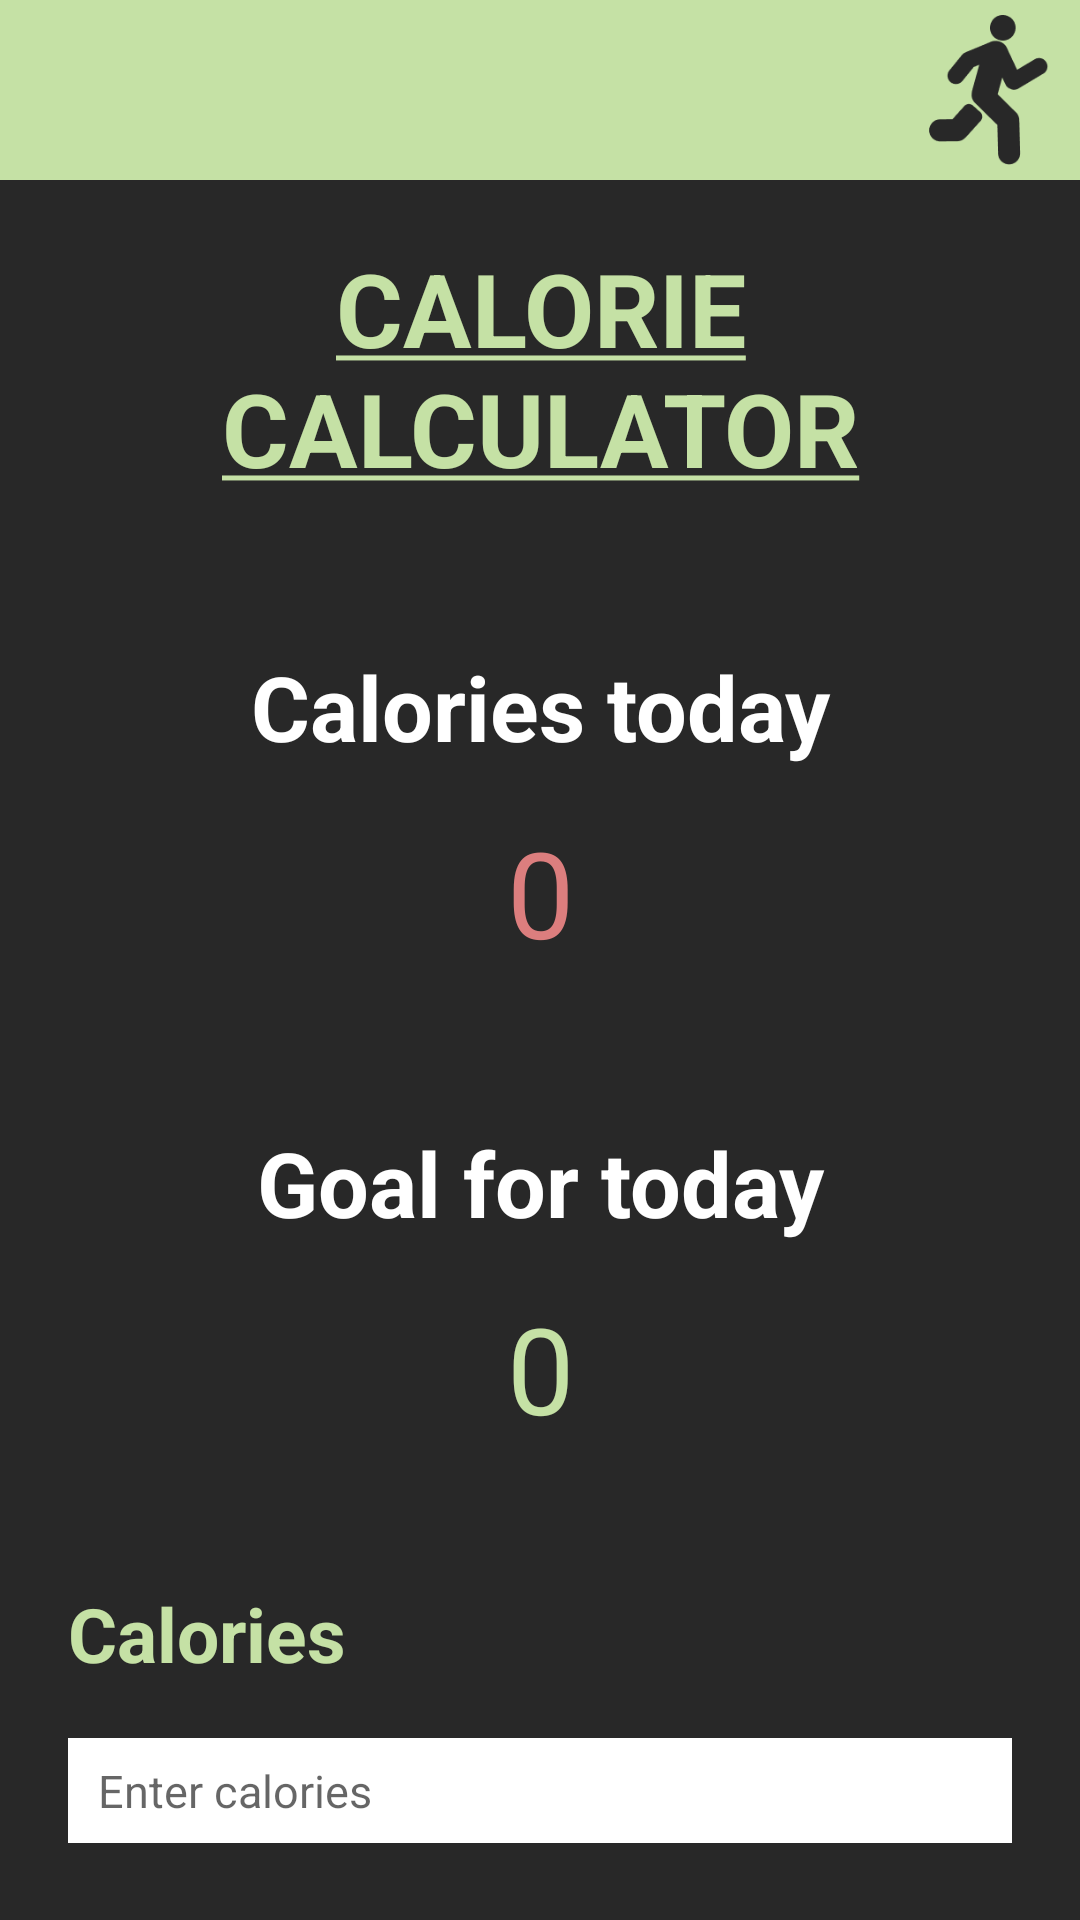

Write the Android layout XML for this screen, with the resource values it uses.
<!-- AndroidManifest.xml: application theme Theme.ROPKOO -->
<!-- res/layout/fragment_calorie_calculator.xml -->
<?xml version="1.0" encoding="utf-8"?>
<RelativeLayout xmlns:android="http://schemas.android.com/apk/res/android"
    xmlns:app="http://schemas.android.com/apk/res-auto"
    xmlns:tools="http://schemas.android.com/tools"
    android:layout_width="match_parent"
    android:layout_height="match_parent"
    android:background="@color/background"
    tools:context=".calorieCalculatorFragment">
    <include layout="@layout/toolbar"/>

    <TextView
        android:layout_width="match_parent"
        android:layout_height="wrap_content"
        android:text="@string/calcalculator"
        android:id="@+id/calcalculator"
        android:textColor="@color/koachGreen"
        android:textSize="34dp"
        android:layout_marginLeft="22.5dp"
        android:layout_marginRight="22.5dp"
        android:layout_marginTop="80dp"
        android:gravity="center"/>

    <TextView
        android:layout_width="match_parent"
        android:layout_height="wrap_content"
        android:text="@string/today"
        android:id="@+id/today"
        android:layout_below="@+id/calcalculator"
        android:textColor="@color/white"
        android:textSize="30dp"
        android:layout_marginLeft="22.5dp"
        android:layout_marginRight="22.5dp"
        android:layout_marginTop="50dp"
        android:gravity="center"
        android:textStyle="bold"/>

    <TextView
        android:layout_width="match_parent"
        android:layout_height="wrap_content"
        android:id="@+id/rednum"
        android:layout_below="@+id/today"
        android:text="@string/rednum"
        android:textSize="40dp"
        android:textColor="@color/progress_red"
        android:layout_marginTop="15dp"
        android:gravity="center"/>

    <TextView
        android:layout_width="match_parent"
        android:layout_height="wrap_content"
        android:text="@string/goal"
        android:id="@+id/goal"
        android:layout_below="@+id/rednum"
        android:textColor="@color/white"
        android:textSize="30dp"
        android:layout_marginLeft="22.5dp"
        android:layout_marginRight="22.5dp"
        android:layout_marginTop="50dp"
        android:gravity="center"
        android:textStyle="bold"/>

    <TextView
        android:layout_width="match_parent"
        android:layout_height="wrap_content"
        android:id="@+id/greennum"
        android:layout_below="@+id/goal"
        android:text="@string/greennum"
        android:textSize="40dp"
        android:textColor="@color/koachGreen"
        android:layout_marginTop="15dp"
        android:gravity="center"/>

    <TextView
        android:layout_width="match_parent"
        android:layout_height="wrap_content"
        android:text="@string/nadpis"
        android:id="@+id/nadpis"
        android:layout_below="@+id/greennum"
        android:textColor="@color/koachGreen"
        android:textSize="25sp"
        android:layout_marginLeft="22.5dp"
        android:layout_marginRight="22.5dp"
        android:layout_marginTop="45dp"
        android:gravity="left"
        android:textStyle="bold"/>

    <EditText
        android:layout_width="match_parent"
        android:layout_height="35dp"
        android:hint="@string/enter"
        android:id="@+id/enter"
        android:layout_below="@+id/nadpis"
        android:background="@color/white"
        android:textColor="@color/black"
        android:textSize="15sp"
        android:inputType="number"
        android:height="35dp"
        android:paddingLeft="10dp"
        android:layout_marginLeft="22.5dp"
        android:layout_marginRight="22.5dp"
        android:layout_marginTop="18dp"
        android:gravity="center_vertical"/>

    <Button
        android:layout_width="120dp"
        android:layout_height="wrap_content"
        android:id="@+id/addcalories"
        android:layout_below="@+id/enter"
        android:text="Add Calories"
        android:textColor="@color/white"
        android:layout_marginTop="15dp"
        android:layout_centerHorizontal="true"
        android:layout_marginRight="140dp"
        android:backgroundTint="@color/koachGreen"
        android:gravity="center"/>

</RelativeLayout>
<!-- res/layout/toolbar.xml (included above) -->
<?xml version="1.0" encoding="utf-8"?>
<RelativeLayout xmlns:android="http://schemas.android.com/apk/res/android"
    android:layout_width="match_parent"
    android:layout_height="wrap_content"
    android:background="@color/koachGreen">
    <RelativeLayout
        android:layout_width="match_parent"
        android:layout_height="wrap_content"
        android:padding="5dp">
        <ImageButton
            android:layout_width="50dp"
            android:layout_height="50dp"
            android:id="@+id/ib_back"
            android:layout_centerVertical="true"
            android:src="@drawable/ic_baseline_arrow_back_ios_24"
            android:background="@null"/>

        <ImageView
            android:layout_width="50dp"
            android:layout_height="50dp"
            android:layout_alignParentEnd="true"
            android:layout_centerVertical="true"
            android:src="@drawable/logoblack" />
    </RelativeLayout>

</RelativeLayout>
<!-- resources referenced by this layout -->
<resources>
  <color name="background">#282828</color>
  <color name="black">#FF000000</color>
  <color name="koachGreen">#C5E1A5</color>
  <color name="progress_red">#DC7E7E</color>
  <color name="white">#FFFFFFFF</color>
  <!-- drawable logoblack: png bitmap (drawable, 3511 bytes) -->
  <string name="calcalculator"><u><b>CALORIE CALCULATOR</b></u></string>
  <string name="enter">Enter calories</string>
  <string name="goal">Goal for today</string>
  <string name="greennum">0</string>
  <string name="nadpis">Calories</string>
  <string name="rednum">0</string>
  <string name="today">Calories today</string>
  <style name="Theme.ROPKOO" parent="Theme.MaterialComponents.DayNight.NoActionBar">
          
          <item name="colorPrimary">@color/purple_500</item>
          <item name="colorPrimaryVariant">@color/purple_700</item>
          <item name="colorOnPrimary">@color/white</item>
          
          <item name="colorSecondary">@color/teal_200</item>
          <item name="colorSecondaryVariant">@color/teal_700</item>
          <item name="colorOnSecondary">@color/black</item>
          
          <item name="android:statusBarColor">?attr/colorPrimaryVariant</item>
          
      </style>
  <color name="purple_500">#282828</color>
  <color name="purple_700">#282828</color>
  <color name="teal_200">#FF03DAC5</color>
  <color name="teal_700">#FF018786</color>
</resources>
